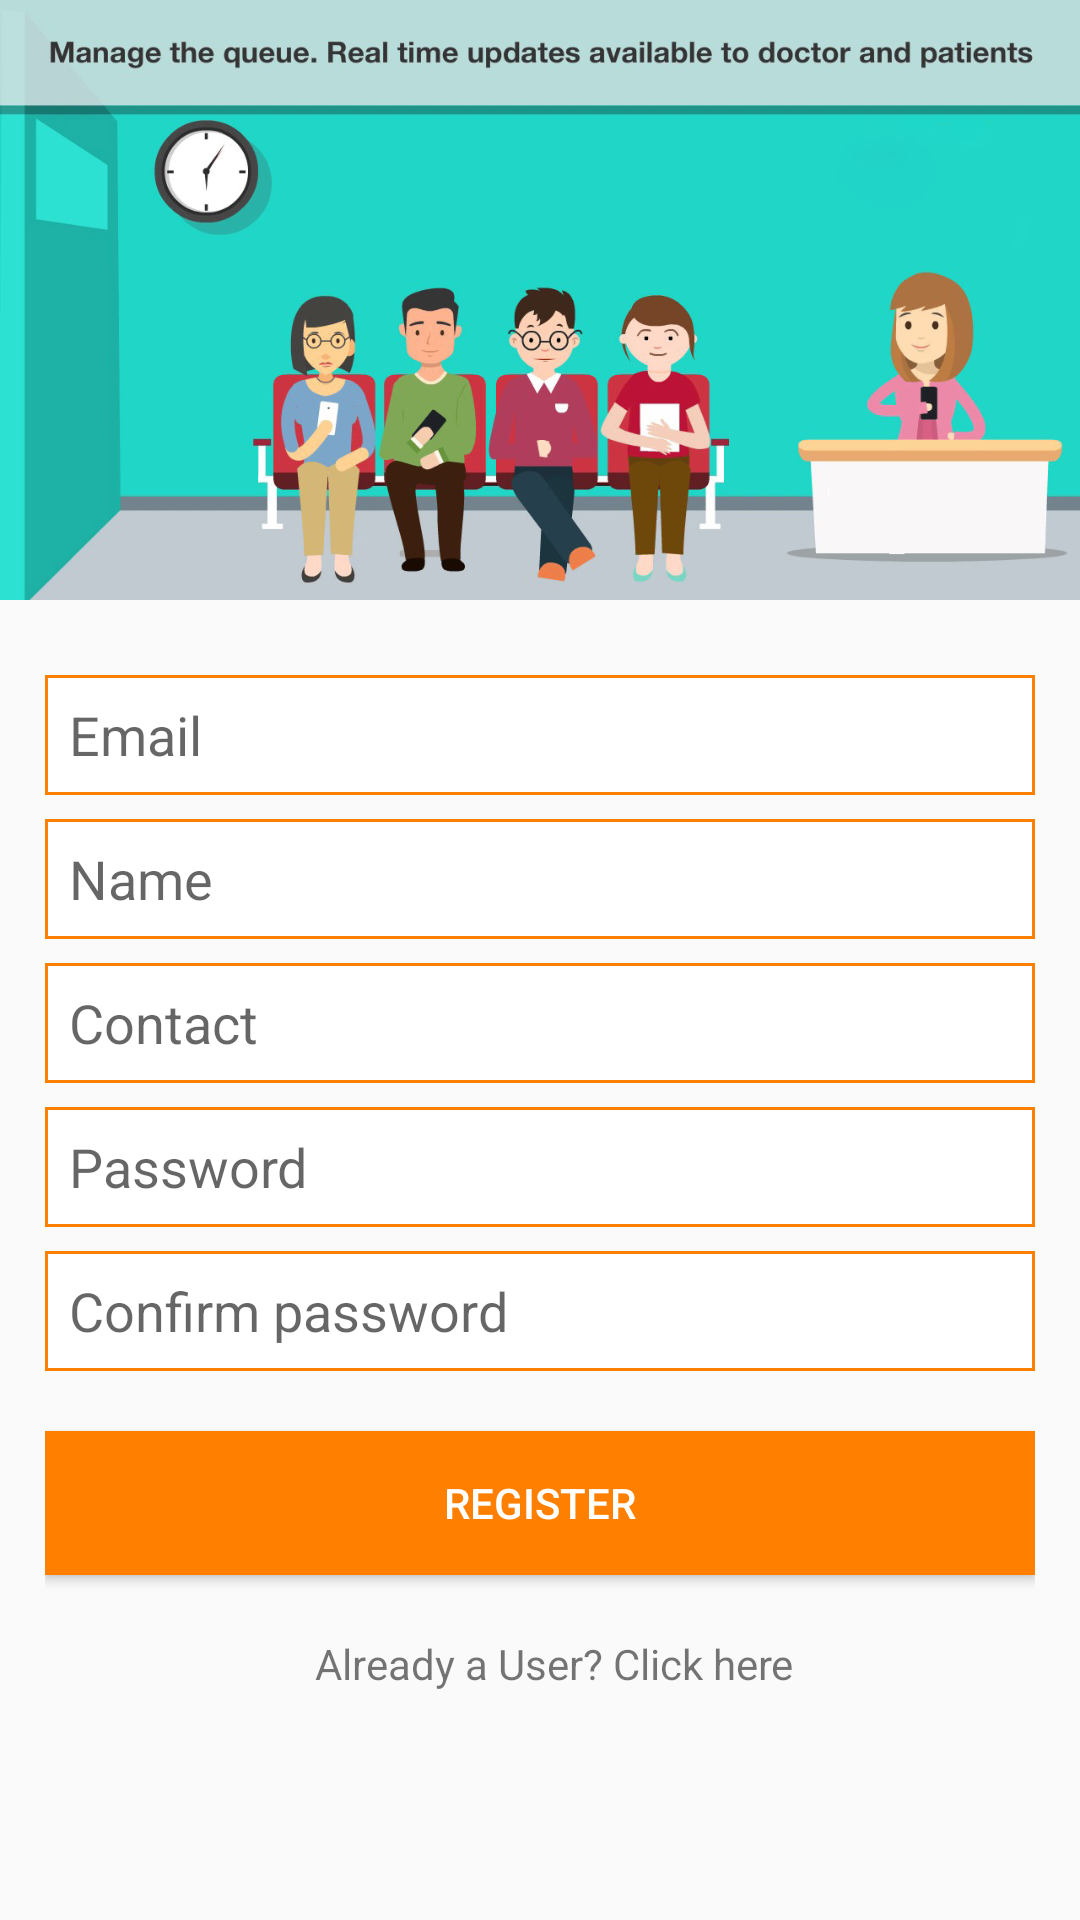

Produce the Android XML layout that renders to this screen, including the resource entries it uses.
<!-- AndroidManifest.xml: application theme AppTheme -->
<!-- res/layout/activity_user_registration.xml -->
<?xml version="1.0" encoding="utf-8"?>
<ScrollView xmlns:android="http://schemas.android.com/apk/res/android"
    xmlns:app="http://schemas.android.com/apk/res-auto"
    xmlns:tools="http://schemas.android.com/tools"
    android:layout_width="match_parent"
    android:orientation="vertical"
    android:layout_height="match_parent"
    tools:context=".Activity.UserRegistrationActivity">
    <RelativeLayout
        android:layout_width="match_parent"
        android:layout_height="match_parent">
        <ImageView
            android:layout_width="match_parent"
            android:layout_height="200dp"
            android:id="@+id/img_reghome"
            android:scaleType="fitXY"
            android:src="@drawable/smartqueue3"/>
        <LinearLayout
            android:layout_below="@+id/img_reghome"
            android:layout_marginTop="10dp"
            android:padding="15dp"
            android:orientation="vertical"
            android:layout_width="match_parent"
            android:layout_height="wrap_content">
            <EditText
                android:inputType="textEmailAddress"
                android:layout_width="match_parent"
                android:layout_height="40dp"
                android:background="@drawable/edittextborder"
                android:hint="Email"
                android:id="@+id/id_reg_email"
                android:paddingLeft="8dp"
                />
            <EditText
                android:id="@+id/id_reg_name"
                android:layout_width="match_parent"
                android:layout_height="40dp"
                android:background="@drawable/edittextborder"
                android:hint="Name"
                android:layout_marginTop="8dp"
                android:paddingLeft="8dp"
                />
            <EditText
                android:id="@+id/id_reg_contact"
                android:inputType="number"
                android:layout_width="match_parent"
                android:layout_height="40dp"
                android:background="@drawable/edittextborder"
                android:hint="Contact"
                android:layout_marginTop="8dp"
                android:paddingLeft="8dp"
                />
            <EditText
                android:layout_width="match_parent"
                android:layout_height="40dp"
                android:background="@drawable/edittextborder"
                android:hint="Password"
                android:inputType="textPassword"
                android:id="@+id/id_reg_password"
                android:layout_marginTop="8dp"
                android:paddingLeft="8dp"
                />
            <EditText
                android:id="@+id/id_confirm_pass"
                android:layout_marginTop="8dp"
                android:layout_width="match_parent"
                android:layout_height="40dp"
                android:inputType="textPassword"
                android:background="@drawable/edittextborder"
                android:hint="Confirm password"
                android:paddingLeft="8dp"
                />
            <Button
                android:layout_width="match_parent"
                android:layout_height="wrap_content"
                android:text="Register"
                android:id="@+id/btn_register"
                android:textColor="@color/white"
                android:layout_marginTop="20dp"
                android:background="@color/orange"/>
            <TextView
                android:layout_width="wrap_content"
                android:layout_height="wrap_content"
                android:layout_marginTop="20dp"
                android:id="@+id/id_reg_gotologin"
                android:text="Already a User? Click here"
                android:layout_marginLeft="90dp"/>
        </LinearLayout>
    </RelativeLayout>

</ScrollView>
<!-- resources referenced by this layout -->
<resources>
  <color name="orange">#ff8000</color>
  <color name="white">#ffffff</color>
  <!-- drawable edittextborder (drawable) -->
  <?xml version="1.0" encoding="utf-8"?>
  <shape xmlns:android="http://schemas.android.com/apk/res/android">
      <solid android:color="#ffffff"/>
      <stroke android:width="1dp" android:color="#ff8000"/>
  
  </shape>
  <!-- drawable smartqueue3: jpg bitmap (drawable, 141864 bytes) -->
  <style name="AppTheme" parent="Theme.AppCompat.Light.DarkActionBar">
          
          <item name="colorPrimary">@color/blue</item>
          <item name="colorPrimaryDark">@color/blue</item>
          <item name="colorAccent">@color/colorAccent</item>
      </style>
  <color name="blue">#000066</color>
  <color name="colorAccent">#D81B60</color>
</resources>
